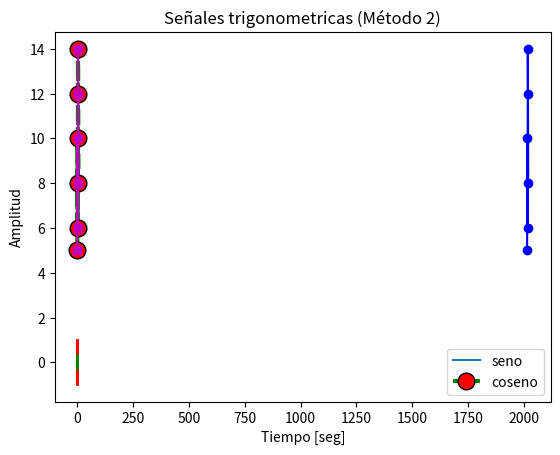
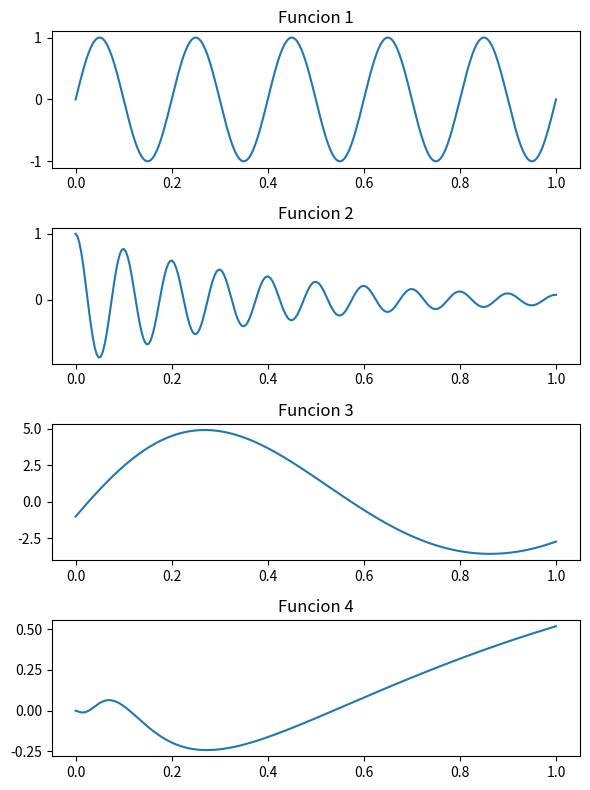
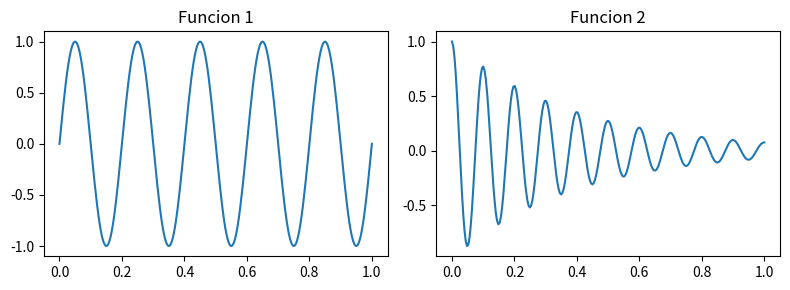
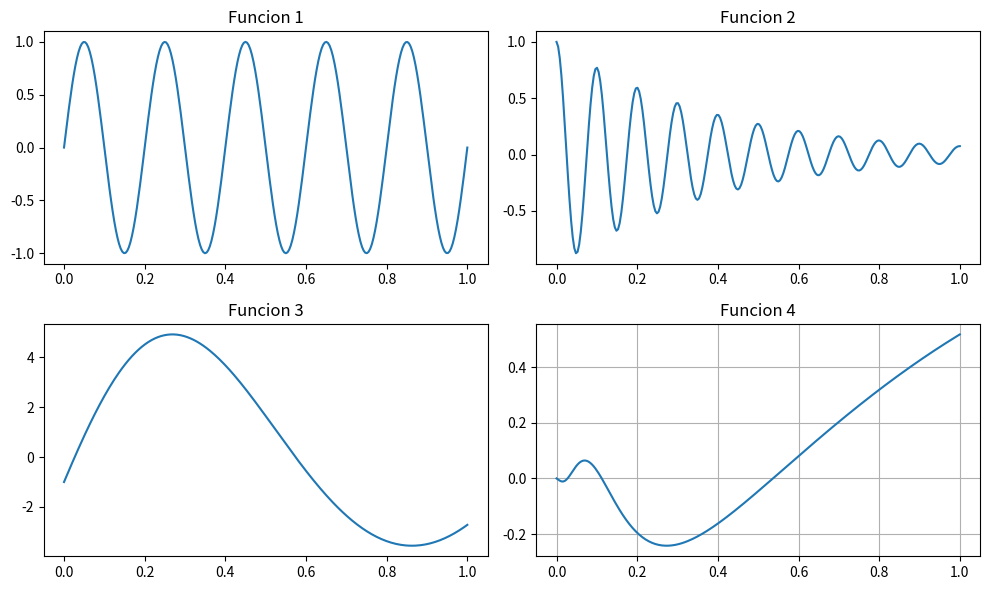
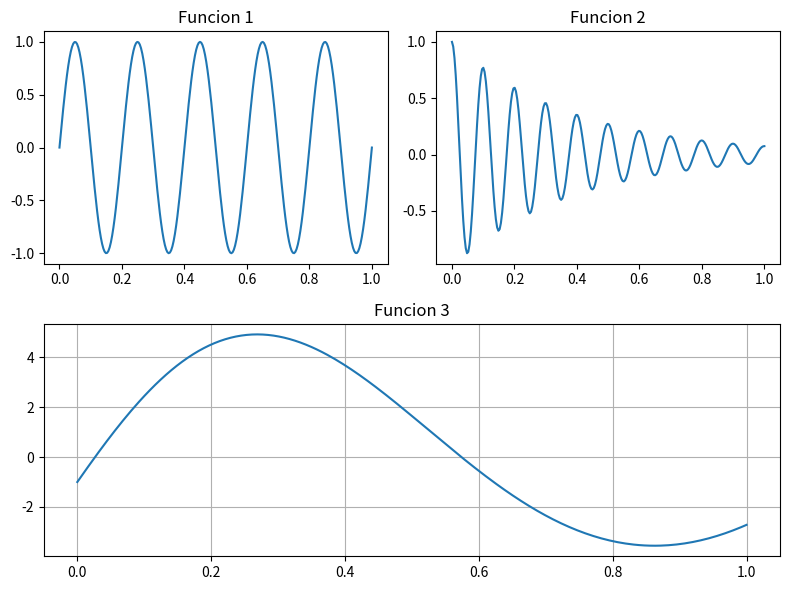
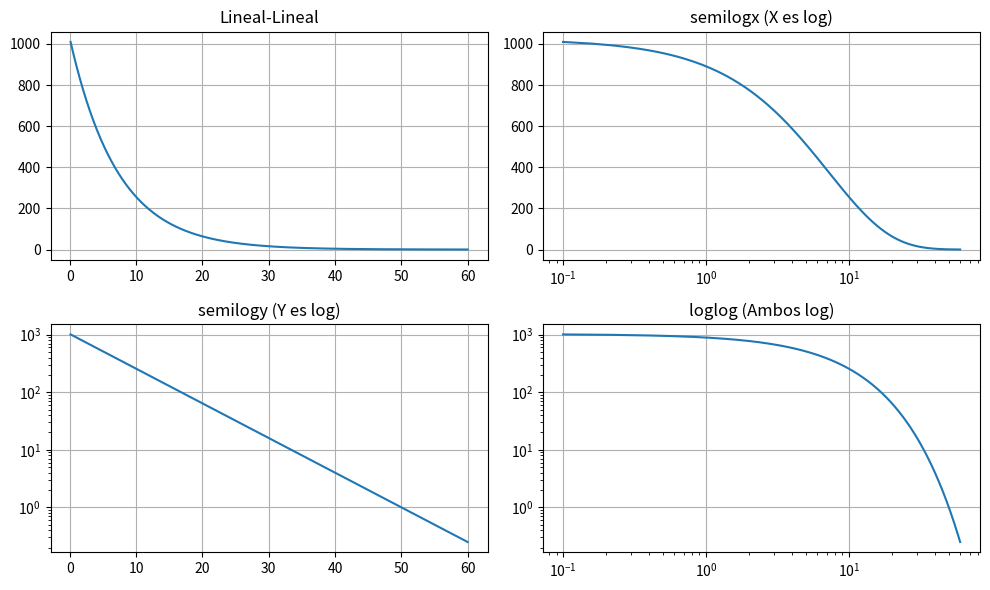
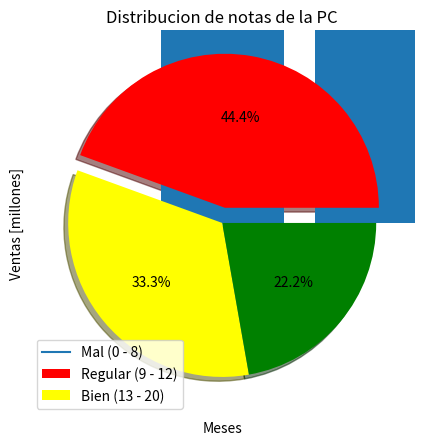
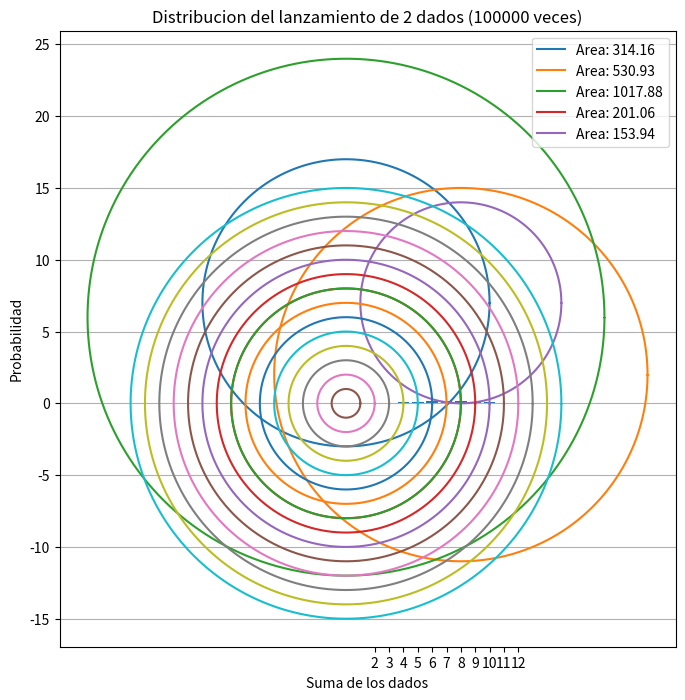

Recreate these plots in Python, in order.
# -*- coding: utf-8 -*-
# %%
# ##################################################
# ##          Matplotlib: ¡A Graficar!            ##
# ##################################################
#
# Autor: Luis A. Muñoz - 2024
# (Archivo original: Semana_12 - Matplotlib.ipynb)
#
# ¡Bienvenido a Matplotlib! Esta es la librería "clásica" y más
# famosa de Python para crear gráficos. Es la navaja suiza
# para visualizar tus datos, ya sea que vengan de listas
# o, más comúnmente, de arrays de NumPy.
#
# Suena complicado, pero la idea es simple: tienes datos, quieres un dibujo.
#
# Tiene una parte llamada 'pylab' que se diseñó para que la gente
# que venía de MATLAB se sintiera como en casa. Nosotros usaremos
# 'pyplot', que es la forma moderna de hacerlo.
#
# ### Resumen de Comandos Clave (tu "chuleta" o "cheat sheet"):
#
#     plt.plot(data_x, data_y, ...)  # Dibuja el gráfico principal (líneas, puntos).
#     plt.title(str)                # Pone un título general al gráfico.
#     plt.xlabel(str)               # Pone etiqueta al eje X (horizontal).
#     plt.ylabel(str)               # Pone etiqueta al eje Y (vertical).
#     plt.grid(True | False)        # Muestra (o esconde) la cuadrícula (rejilla).
#     plt.legend(list[str1, ...])   # Añade una leyenda (para saber qué es cada línea).
#     plt.tight_layout()            # Ajusta todo para que no se superpongan los títulos.
#     plt.subplots(nf, nc, pos)     # Para crear múltiples gráficos (subgráficas).
#     plt.show()                    # ¡Muestra el gráfico! (Súper importante en scripts .py).
#     plt.figure(figsize=(ancho, alto)) # Define el tamaño del "lienzo" (la figura).
#

# %%
# ##################################################
# ##                Configuración Inicial         ##
# ##################################################
#
# Para usar Matplotlib, no importamos *todo* el paquete.
# Generalmente, solo necesitamos la parte de `pyplot`.
#
# Por convención (¡todo el mundo lo hace así!), lo importamos
# con el alias `plt`. Así, en lugar de escribir `matplotlib.pyplot.plot()`,
# solo escribimos `plt.plot()`. Más fácil, ¿no?

# La línea mágica `%matplotlib inline` era necesaria en versiones
# viejas de Jupyter para que los gráficos aparecieran *dentro*
# del notebook y no en una ventana nueva.
#
# Hoy en día, en Jupyter, VS Code, etc., esto suele ser el
# comportamiento por defecto. En un script .py puro, esta línea
# no tiene efecto, pero es bueno saber qué hacía.
# %matplotlib inline

import matplotlib.pyplot as plt
import numpy as np  # Matplotlib y NumPy son mejores amigos, importémoslo ya.

# %%
# ##################################################
# ##          Tu Primer Gráfico: `plt.plot()`     ##
# ##################################################
#
# `plot` es el caballo de batalla de Matplotlib.
#
# Si le das *una sola lista* de números, `plot` es listo:
# asume que esos son los valores del eje Y (la altura).
# ¿Y el eje X? Simplemente usa los índices de la lista (0, 1, 2, 3...).

# Graficando los datos de una lista/arreglo contra su indice
# Es decir, X = [0, 1, 2, 3, 4, 5]
#          Y = [5, 10, 6, 14, 12, 8]
plt.plot([5, 10, 6, 14, 12, 8])

# --- Un buen gráfico necesita contexto ---
# Un gráfico sin etiquetas es un dibujo inútil.
plt.title("Ventas anuales de Odontologia Pesquera")  # Título
plt.xlabel("Años (implícitos, desde el 0)")         # Etiqueta X
plt.ylabel("Ventas [millones]")                      # Etiqueta Y
plt.grid()  # (Opcional) Ponemos una cuadrícula, ¡ayuda mucho!

# ¡El comando final para mostrar la ventana del gráfico!
# En un script .py, esto es OBLIGATORIO para que el gráfico aparezca.
# En Jupyter a veces no es necesario, pero es buena práctica ponerlo.
plt.show()

# %%
# --- Personalizando el Gráfico (Keywords) ---
#
# El gráfico anterior se ve... simple. Podemos mejorarlo.
# El método `plot` acepta un montón de argumentos "keyword" (palabras clave)
# para cambiar el "look".

# Personalizar un grafico con argumentos explícitos
plt.plot([5, 10, 6, 14, 12, 8],
         linewidth=3,           # Grosor de la línea
         marker='o',            # Marcador (un círculo 'o')
         markersize=12,         # Tamaño del marcador
         markerfacecolor='red', # Color de relleno del marcador
         markeredgecolor='black', # Color del borde del marcador
         color='green',         # Color de la línea
         linestyle='dashed')    # Estilo de la línea (punteada)

plt.title("Ventas anuales de Odontologia Pesquera")
plt.xlabel("Años")
plt.ylabel("Ventas [millones]")
plt.grid()
plt.show()

# %%
# --- Personalizando el Gráfico (Estilo MATLAB) ---
#
# Escribir todo eso es un poco largo.
# Hay un "atajo" estilo MATLAB: una cadena de texto corta que
# combina [color][marcador][línea].
# Es más rápido de escribir, pero menos legible.

# Personalizar un grafico con el atajo
# '-ms' significa:
#   - : línea sólida
#   m : color magenta
#   s : marcador cuadrado (square)
# (El orden no importa tanto, 'ms-' también funciona)
plt.plot([5, 10, 6, 14, 12, 8], '-ms')
plt.title("Ventas anuales de Odontologia Pesquera")
plt.xlabel("Años")
plt.ylabel("Ventas [millones]")
plt.grid()
plt.show()

# %%
# --- Dando valores a X e Y ---
#
# ¿Qué pasa si le damos *dos* listas a `plot`?
# `plot(lista_x, lista_y)`
#
# Matplotlib las empareja automáticamente:
# (x[0], y[0]), (x[1], y[1]), (x[2], y[2]), ...

# Graficar con datos explícitos para X e Y
anios = [2014, 2015, 2016, 2017, 2018, 2019]
ventas = [5, 10, 6, 14, 12, 8]

# '-bo' significa:
#   - : línea sólida (se puede omitir si pones marcador)
#   b : color azul (blue)
#   o : marcador circular
plt.plot(anios, ventas, '-bo')

plt.title("Ventas anuales de Odontologia Pesquera")
plt.xlabel("Años")
plt.ylabel("Ventas [millones]")
plt.grid()
plt.show()

# %%
# ##################################################
# ##         Graficando Funciones (con NumPy)     ##
# ##################################################
#
# Aquí es donde Matplotlib brilla junto a NumPy.
# Vamos a graficar una onda senoidal:
#
#   y = A * sin(2 * pi * f * t)
#
# Donde:
#   A = Amplitud (qué tan alta es la onda)
#   f = Frecuencia (cuántos ciclos por segundo, o Hertz)
#   t = Tiempo (nuestro eje X)
#
# Para esto, necesitamos crear un "vector" (un array) de tiempo.
# Usaremos `np.linspace` para crear un rango de números suaves.

A, f = 1, 1  # Amplitud = 1, Frecuencia = 1 Hz

# Creamos 50 puntos (por defecto) entre 0 y 1 segundo
# 50 puntos es poco, pero para 1Hz es suficiente.
t = np.linspace(0, 1)
y = A * np.sin(2 * np.pi * f * t)

plt.plot(t, y)
plt.title("Señal Senoidal (1 Hz)")
plt.xlabel("Tiempo [seg]")
plt.ylabel("Amplitud")
plt.grid()
plt.show()

# %%
# --- El Problema del "Aliasing" (Muestreo incorrecto) ---
#
# ¿Qué pasa si aumentamos la frecuencia a 12 Hz pero mantenemos
# los mismos 50 puntos para *todo* el segundo?
#
#   A, f = 1, 12
#   t = np.linspace(0, 1)  <-- ¡Solo 50 puntos!
#
# El resultado se verá horrible. No es una senoide, es un desastre.
#
# Esto se llama "aliasing". Es como si quisieras tomar una foto
# de un auto de carreras con una cámara que tarda 1 segundo por foto.
# No vas a capturar el movimiento real. Verás un manchón borroso.
#
# **Solución:** Necesitamos *más muestras* (más puntos en `t`)
# si la señal es *más rápida* (mayor frecuencia).
#
# Vamos a ajustar el código para que siempre haya 50 puntos *por ciclo*.

A, f = 1, 12  # Frecuencia = 12 Hz

# Queremos 50 puntos *por periodo* (por ciclo).
# Como hay 'f' ciclos (12), necesitamos 12 * 50 puntos en total.
# np.linspace(inicio, fin, numero_de_puntos)
t = np.linspace(0, 1, 50 * f)

y = A * np.sin(2 * np.pi * f * t)

plt.plot(t, y)
plt.title("Señal Senoidal (12 Hz - bien muestreada)")
plt.xlabel("Tiempo [seg]")
plt.ylabel("Amplitud")
plt.grid()
plt.show()

# ¡Moraleja! El "eje x" (tu vector de tiempo o datos)
# es tan importante como el "eje y".

# %%
# ##################################################
# ##      Varias Gráficas en una Sola Figura      ##
# ##################################################
#
# ¿Y si quiero comparar dos gráficos? Puedes "superponerlos".
#
# --- Método 1: Todo en una llamada a `plot` ---
# Le pasas más pares (x, y, formato) a `plot`:
#   plt.plot(x1, y1, x2, y2, ...)

A, f = 1, 5
t = np.linspace(0, 1, 50 * f)
y1 = A * np.sin(2 * np.pi * f * t)
y2 = A / 3 * np.cos(2 * np.pi * 2 * f * t)  # Otra señal (doble frec, 1/3 amp)

# Pasamos (t, y1) y luego (t, y2) en una sola llamada
plt.plot(t, y1, t, y2)

plt.title("Señales trigonometricas")
plt.xlabel("Tiempo [seg]")
plt.ylabel("Amplitud")

# ¡IMPORTANTE! Si tienes más de un gráfico, necesitas una leyenda
# para que la gente sepa qué es qué.
plt.legend(['seno', 'coseno'])

plt.grid()
plt.show()

# %%
# --- Método 2: Múltiples llamadas a `plot` ---
#
# Esta forma es (en mi opinión) más ordenada.
# Puedes llamar a `plt.plot` varias veces.
#
# Matplotlib "acumula" los gráficos en la misma figura
# (como si pusieras capas en Photoshop)
# hasta que finalmente llamas a `plt.show()`.

A, f = 1, 5
t = np.linspace(0, 1, 50 * f)
y1 = A * np.sin(2 * np.pi * f * t)
y2 = A / 3 * np.cos(2 * np.pi * 2 * f * t)

# 1. Dibuja el primer gráfico (rojo)
plt.plot(t, y1, 'r')

# 2. Dibuja el segundo gráfico (verde, guión-punto)
plt.plot(t, y2, '-.g')

plt.title("Señales trigonometricas (Método 2)")
plt.xlabel("Tiempo [seg]")
plt.ylabel("Amplitud")
plt.legend(['seno', 'coseno'])
plt.grid()

# 3. Muestra todo lo acumulado
plt.show()


# %%
# ##################################################
# ##                Sub-Gráficas (Subplots)       ##
# ##################################################
#
# A veces no quieres superponer los gráficos, sino ponerlos
# uno al lado del otro, o uno encima del otro, en una "parrilla".
#
# Para esto, usamos `plt.subplot()`.
#
# Funciona con un código de 3 números: (filas, columnas, índice)
#
#   `plt.subplot(211)` significa:
#     - 2 filas
#     - 1 columna
#     - 1: activa el *primer* gráfico (el de arriba).
#
#   `plt.subplot(212)` significa:
#     - 2 filas
#     - 1 columna
#     - 2: activa el *segundo* gráfico (el de abajo).
#
# Después de llamar a `subplot`, todos los comandos (plot, title, etc.)
# se aplican SOLO a ese "eje" activo.
#
# **Pro-Tip:** Usa `plt.tight_layout()` antes de `plt.show()`
# para que los títulos y etiquetas no se choquen entre sí.


# --- Ejemplo 4x1 (4 filas, 1 columna) ---

A, f = 1, 5
t = np.linspace(0, 1, 50 * f)
y1 = A * np.sin(2 * np.pi * f * t)
y2 = A * np.cos(2 * np.pi * 2 * f * t) * np.exp(-2.6 * t)
y3 = 2 * np.pi * np.exp(-t) * np.sin(2 * np.pi * t) - np.exp(t) * np.cos(2 * np.pi * t)
y4 = np.sin(t) * np.cos(1 / (t + 0.1))

# Especificamos el tamaño de la Figura (lienzo) total
# (ancho, alto) en pulgadas
fig = plt.figure(figsize=(6, 8))

# ---- Gráfico 1 (4 filas, 1 columna, pos 1) ----
plt.subplot(411)
plt.plot(t, y1)
plt.title("Funcion 1")

# ---- Gráfico 2 (4 filas, 1 columna, pos 2) ----
plt.subplot(412)
plt.plot(t, y2)
plt.title("Funcion 2")

# ---- Gráfico 3 (4 filas, 1 columna, pos 3) ----
plt.subplot(413)
plt.plot(t, y3)
plt.title("Funcion 3")

# ---- Gráfico 4 (4 filas, 1 columna, pos 4) ----
plt.subplot(414)
plt.plot(t, y4)
plt.title("Funcion 4")

# Ajusta automáticamente el espaciado para evitar superposiciones
plt.tight_layout()
plt.show()

# %%
# --- Ejemplo 1x2 (1 fila, 2 columnas) ---

A, f = 1, 5
t = np.linspace(0, 1, 50 * f)
y1 = A * np.sin(2 * np.pi * f * t)
y2 = A * np.cos(2 * np.pi * 2 * f * t) * np.exp(-2.6 * t)

fig = plt.figure(figsize=(8, 3))

# ---- Gráfico 1 (1 fila, 2 columnas, pos 1) ----
plt.subplot(121)
plt.plot(t, y1)
plt.title("Funcion 1")

# ---- Gráfico 2 (1 fila, 2 columnas, pos 2) ----
plt.subplot(122)
plt.plot(t, y2)
plt.title("Funcion 2")

plt.tight_layout()
plt.show()

# %%
# --- Ejemplo 2x2 (2 filas, 2 columnas) ---

A, f = 1, 5
t = np.linspace(0, 1, 50 * f)
y1 = A * np.sin(2 * np.pi * f * t)
y2 = A * np.cos(2 * np.pi * 2 * f * t) * np.exp(-2.6 * t)
y3 = 2 * np.pi * np.exp(-t) * np.sin(2 * np.pi * t) - np.exp(t) * np.cos(2 * np.pi * t)
y4 = np.sin(t) * np.cos(1 / (t + 0.1))

fig = plt.figure(figsize=(10, 6))

# ---- Gráfico 1 (2 filas, 2 columnas, pos 1) ----
plt.subplot(221)
plt.plot(t, y1)
plt.title("Funcion 1")

# ---- Gráfico 2 (2 filas, 2 columnas, pos 2) ----
plt.subplot(222)
plt.plot(t, y2)
plt.title("Funcion 2")

# ---- Gráfico 3 (2 filas, 2 columnas, pos 3) ----
plt.subplot(223)
plt.plot(t, y3)
plt.title("Funcion 3")

# ---- Gráfico 4 (2 filas, 2 columnas, pos 4) ----
plt.subplot(224)
plt.plot(t, y4)
plt.grid()
plt.title("Funcion 4")

plt.tight_layout()
plt.show()

# %%
# --- Ejemplo de Grilla Mixta (¡se puede!) ---
# Puedes mezclar las definiciones de subplot

A, f = 1, 5
t = np.linspace(0, 1, 50 * f)
y1 = A * np.sin(2 * np.pi * f * t)
y2 = A * np.cos(2 * np.pi * 2 * f * t) * np.exp(-2.6 * t)
y3 = 2 * np.pi * np.exp(-t) * np.sin(2 * np.pi * t) - np.exp(t) * np.cos(2 * np.pi * t)

fig = plt.figure(figsize=(8, 6))

# --- Fila Superior ---
# 2 filas, 2 columnas, pos 1
plt.subplot(221)
plt.plot(t, y1)
plt.title("Funcion 1")

# 2 filas, 2 columnas, pos 2
plt.subplot(222)
plt.plot(t, y2)
plt.title("Funcion 2")

# --- Fila Inferior (que ocupa todo el ancho) ---
# 2 filas, 1 columna, pos 2
# (Piensa que la figura se divide en 2 filas (21x). La fila 1
# la dividimos en 2 (221, 222). La fila 2 la dejamos entera (212)).
plt.subplot(212)
plt.plot(t, y3)
plt.title("Funcion 3")
plt.grid()

plt.tight_layout()
plt.show()

# %%
# ##################################################
# ##              Otros Tipos de Gráficos         ##
# ##################################################
#
# Matplotlib no solo vive de `plot`. Aquí un vistazo rápido
# a otros tipos de gráficos muy comunes.

# --- Gráfico con ejes logarítmicos ---
# Muy útil cuando tus datos cubren varios órdenes de magnitud
# (ej: de 1 a 10,000,000). Comprime los números grandes.

x = np.linspace(0.1, 60, 1000)
y = 2 ** (-0.2 * x + 10)

plt.figure(figsize=(10, 6))

# Eje normal (Lineal)
plt.subplot(2, 2, 1)
plt.plot(x, y)
plt.grid()
plt.title("Lineal-Lineal")

# Eje X logarítmico
plt.subplot(2, 2, 2)
plt.semilogx(x, y)
plt.grid()
plt.title("semilogx (X es log)")

# Eje Y logarítmico
plt.subplot(2, 2, 3)
plt.semilogy(x, y)
plt.grid()
plt.title("semilogy (Y es log)")

# Ambos ejes logarítmicos
plt.subplot(2, 2, 4)
plt.loglog(x, y)
plt.grid()
plt.title("loglog (Ambos log)")

plt.tight_layout()
plt.show()

# %%
# --- Grafico de barras (`plt.bar`) ---
# Perfecto para categorías.

ventas = np.array([10, 15, 16, 23, 18, 12, 19, 12, 17, 20, 19, 24])
mes = ['Ene', 'Feb', 'Mar', 'Abr', 'May', 'Jun',
       'Jul', 'Ago', 'Set', 'Oct', 'Nov', 'Dic']

plt.figure(figsize=(10, 5)) # Hacemos la figura más ancha
plt.bar(mes, ventas)
# También existe horizontal: plt.barh(mes, ventas)

plt.title("Ventas anuales")
plt.xlabel("Meses")
plt.ylabel("Ventas [millones]")

# Rota las etiquetas del eje X para que no se amontonen
plt.xticks(rotation=45)

plt.show()

# %%
# --- Graficos polares (`plt.polar`) ---
# En vez de (x, y), usamos (ángulo, radio).
# Ideal para cosas que dependen de una dirección.

ang = np.linspace(0, 2 * np.pi, 200)  # 0 a 360 grados
rad = 3 * np.cos(0.5 * ang)**2 + np.sin(4 * ang)

plt.polar(ang, rad)
plt.show()

# %%
# --- Grafico de torta (`plt.pie`) ---
# Útil para mostrar proporciones (porcentajes).

notas = [11, 7, 8, 7, 15, 18, 3, 11, 12]

# 1. Procesamos los datos: contamos cuántos hay en cada rango
mal = len(list(filter(lambda x: x <= 8, notas)))
regular = len(list(filter(lambda x: (x > 8) & (x <= 12), notas)))
bien = len(list(filter(lambda x: x > 12, notas)))

dist_notas = [mal, regular, bien]

# 2. Configuramos el gráfico
colors = ['red', 'yellow', 'green']
# "Explode" saca una porción de la torta
explode = [0.1, 0, 0]  # Saca la primera porción (roja) 10%

# 3. Graficamos
# autopct muestra el porcentaje dentro de la torta
plt.pie(dist_notas, autopct="%1.1f%%", colors=colors,
        explode=explode, shadow=True)

plt.title("Distribucion de notas de la PC")
plt.legend(["Mal (0 - 8)", "Regular (9 - 12)", "Bien (13 - 20)"], loc='lower left')
plt.show()


# %%
# ##################################################
# ##      Ejemplo de Aplicación: POO + Matplotlib ##
# ##################################################
#
# Vamos a usar Matplotlib para *visualizar* un objeto
# que creemos con Programación Orientada a Objetos.
#
# La idea es que el *propio objeto* sepa cómo dibujarse.

class Circulo:
    """
    Esta clase define un Círculo con un radio y un centro.
    """
    def __init__(self, radio=1, centro=(0, 0)):
        self.radio = radio
        self.centro = centro
        print(f"Círculo creado: radio={self.radio}, centro={self.centro}")

    def area(self):
        """Calcula el área del círculo."""
        return np.pi * self.radio**2

    def cart2polar(self):
        """
        Genera los puntos (x, y) del borde del círculo
        para poder graficarlos con `plt.plot`.
        Devuelve dos arrays: x, y
        """
        # Creamos un montón de ángulos (de 0 a 2*pi)
        ang = np.arange(0, 2 * np.pi, 0.01)
        # Calculamos x e y y los desplazamos al centro
        x = self.radio * np.cos(ang) + self.centro[0]
        y = self.radio * np.sin(ang) + self.centro[1]
        return x, y

    def __repr__(self):
        """Representación 'oficial' del objeto."""
        return "Circulo(radio={}, centro={})".format(self.radio, self.centro)

# %%
# --- Prueba 1: Círculos aleatorios ---

# Generamos 5 radios y 5 centros aleatorios
radios = np.random.randint(5, 20, (5,))      # 5 radios entre 5 y 19
centros = np.random.randint(0, 12, (5, 2))   # 5 pares (x,y) entre 0 y 11

# Creamos una lista de nuestros objetos Circulo usando "list comprehension"
lista_circulos = [Circulo(radios[i], (centros[i, 0], centros[i, 1])) for i in range(5)]

print("\n--- Lista de Círculos Creados ---")
print(lista_circulos)

# %%
# --- Graficando los objetos ---
# Ahora, recorremos la lista de objetos y le pedimos a cada uno
# que nos dé sus puntos (x,y) para graficarlos.

fig = plt.figure(figsize=(12, 8))

for circ in lista_circulos:
    x, y = circ.cart2polar()  # El objeto sabe cómo calcular sus puntos
    # Graficamos y ponemos su área en la leyenda
    plt.plot(x, y, label='Area: {:.2f}'.format(circ.area()))

plt.legend()  # Mostramos la leyenda con las áreas
# 'axis('square')' es CLAVE para que los círculos no parezcan óvalos
# Asegura que la escala de X e Y sea la misma.
plt.axis('square')
plt.title("Visualización de Objetos Círculo")
plt.show()

# %%
# --- Prueba 2: Círculos concéntricos ---

# Creamos círculos con radios del 1 al 15, todos en (0,0)
for circ in [Circulo(r) for r in range(1, 16)]:
    x, y = circ.cart2polar()
    plt.plot(x, y)

plt.axis('square')
plt.title("Circulos concentricos")
plt.show()


# %%
# ##################################################
# ##      Ejemplo de Aplicación: Simulación (Dados) ##
# ##################################################
#
# Vamos a simular el lanzamiento de 'n' dados 'm' veces y mostrar
# la distribución de probabilidad (el histograma) de los resultados.
# ¿Es más probable sacar 7 o 12 con dos dados? ¡Veámoslo!

print("--- Simulación de Dados ---")
# En un script .py, podemos pedir los datos al usuario:
# n_dados = int(input("Ingrese el numero de dados: "))
# n_veces = int(input("Ingrese el numero de veces: "))

# Para que el script sea rápido, usemos valores fijos:
n_dados = 2      # Simular 2 dados
n_veces = 100000  # 100,000 lanzamientos (¡muchos!)

print(f"Simulando {n_dados} dados, {n_veces} veces...")

# --- Simulación ---
# Creamos una matriz (n_dados x n_veces) con números aleatorios del 1 al 6
# Es como tener 'n_veces' columnas, y cada columna es un lanzamiento de 'n_dados'
dados = np.random.randint(1, 7, (n_dados, n_veces))

# Sumamos los dados para cada lanzamiento (sumamos las columnas, axis=0)
# El resultado es un array de 'n_veces' elementos (ej: [7, 5, 12, 9, ...])
result = np.sum(dados, axis=0)

# --- Cálculo de Probabilidad ---
prob = np.array([])  # un array vacío

# El resultado mínimo es (n_dados * 1) -> ej: 2 dados, min=2 (1+1)
# El resultado máximo es (n_dados * 6) -> ej: 2 dados, max=12 (6+6)
# El +1 es porque range() excluye el último número.
rango_resultados = np.arange(n_dados, 6 * n_dados + 1)

for n in rango_resultados:
    # Contamos cuántas veces salió el número 'n'
    veces_que_salio_n = result[result == n].size
    # Calculamos la probabilidad (veces / total)
    p = veces_que_salio_n / n_veces
    # Lo añadimos a nuestro array de probabilidades
    prob = np.append(prob, p)

# --- Gráfico ---
plt.bar(rango_resultados, prob) # Gráfico de barras
plt.title("Distribucion del lanzamiento de {} dados ({} veces)".format(n_dados, n_veces))
plt.xlabel("Suma de los dados")
plt.ylabel("Probabilidad")
# Ajustamos los "ticks" del eje X para que muestre todos los números
plt.xticks(rango_resultados)
plt.grid(axis='y') # Ponemos grilla solo en el eje Y
plt.show()

# ¡Deberías ver la famosa "campana" de Gauss!
# Con 2 dados, el 7 es el más probable.

# %%
# ##################################################
# ##      ipywidgets: Interactividad (SOLO JUPYTER) ##
# ##################################################
#
# AVISO IMPORTANTE:
# El siguiente código está diseñado para funcionar *EXCLUSIVAMENTE*
# dentro de un entorno Jupyter (Notebook, Lab) o un IDE
# compatible (como VS Code con soporte para Jupyter).
#
# NO funcionará si ejecutas este archivo .py desde la terminal
# (ej: `python mi_script.py`).
#
# Los "widgets" son controles gráficos (sliders, botones, menús)
# que te permiten cambiar parámetros de tu código en tiempo real
# sin tener que volver a escribir la celda.
#
# He comentado el código para que este script .py pueda
# ejecutarse sin errores, pero te dejo la lógica exacta.

# %%

# En caso de que no estén instalados (en tu entorno de Jupyter):
# !pip install ipywidgets==8.0.1
print("\n--- Sección de ipywidgets (Solo para Jupyter) ---")

# %%
# --- Ejemplo Básico de Widget (Solo en Jupyter) ---
#
# from ipywidgets import IntSlider
#
# Si ejecutas esto en Jupyter, verás un slider
# IntSlider()

# %%
# Para *usar* el valor del widget, necesitas 'display'

# from IPython.display import display
#
# print("Mostrando un IntSlider (solo visible en Jupyter):")
# val = IntSlider()
# display(val)

# %%
# Y en otra celda de Jupyter, podrías leer su valor actual:

# print("El valor actual del slider es (solo en Jupyter):")
# print(val.value)

# %%
# ##################################################
# ##     La magia de `interact` (Solo en Jupyter)   ##
# ##################################################
#
# `interact` es la forma más fácil de usar widgets.
# Creas una función, y `interact` crea los widgets
# *automáticamente* basándose en los argumentos de la función:
#
# * tupla (min, max) o (min, max, step) -> Slider (Int o Float)
# * lista de strings o tuplas -> Menú desplegable
# * Booleano (True/False) -> Checkbox

# --- Ejemplo de `interact` (Solo en Jupyter) ---

# from ipywidgets import interact
# (las otras librerías ya deberían estar importadas)

# 1. Definimos la función que hace el gráfico
#    Toma como parámetros las cosas que queremos controlar
# def circulo_interactivo(r, c, g):
#     """
#     Esta función dibuja un círculo.
#     r = radio
#     c = color
#     g = grilla (grid)
#     """
#     ang = np.linspace(0, 2 * np.pi, 100)
#     x = r * np.cos(ang)
#     y = r * np.sin(ang)
#
#     plt.figure(figsize=(8, 6))
#     plt.plot(x, y, color=c)
#     plt.axis('square')
#     plt.axis([-10, 10, -10 , 10]) # Ejes fijos para ver el cambio de radio
#     plt.grid(g)
#     plt.show() # Importante mostrarlo dentro de la función

# 2. Conectamos la función a `interact`
#    `interact` llamará a `circulo_interactivo` CADA VEZ que muevas un control.

# r=(0, 10) -> Slider de entero de 0 a 10
# c=[('azul', 'blue'), ...] -> Menú desplegable
# g=True -> Checkbox

# print("Creando gráfico interactivo (solo visible en Jupyter):")
# interact(circulo_interactivo,
#          r=(0, 10),  # Slider de Radio
#          c=[('Azul', 'blue'), ('Rojo', 'red'), ('Verde', 'green')], # Menú de Color
#          g=True)     # Checkbox de Grilla

# %%
# --- `interact` como decorador (Solo en Jupyter) ---
#
# Es exactamente lo mismo que antes, pero se escribe encima de la función
# usando el `@`. Es un estilo más "Pythonico" y ordenado.

# @interact(r=(0, 10), c=[('Azul', 'blue'), ('Rojo', 'red'), ('Verde', 'green')], g=True)
# def circulo_decorado(r, c, g):
#     ang = np.linspace(0, 2 * np.pi, 100)
#     x = r * np.cos(ang)
#     y = r * np.sin(ang)
#
#     plt.figure(figsize=(8, 6))
#     plt.plot(x, y, color=c)
#     plt.axis('square')
#     plt.axis([-10, 10, -10 , 10])
#     plt.grid(g)
#     plt.show()


# %%
# Para más información (si estás en Jupyter):
# - Lista de widgets: https://ipywidgets.readthedocs.io/en/latest/examples/Widget%20List.html
# - Uso de interact: https://ipywidgets.readthedocs.io/en/latest/examples/Using%20Interact.html

print("\nFin del script de Matplotlib.")